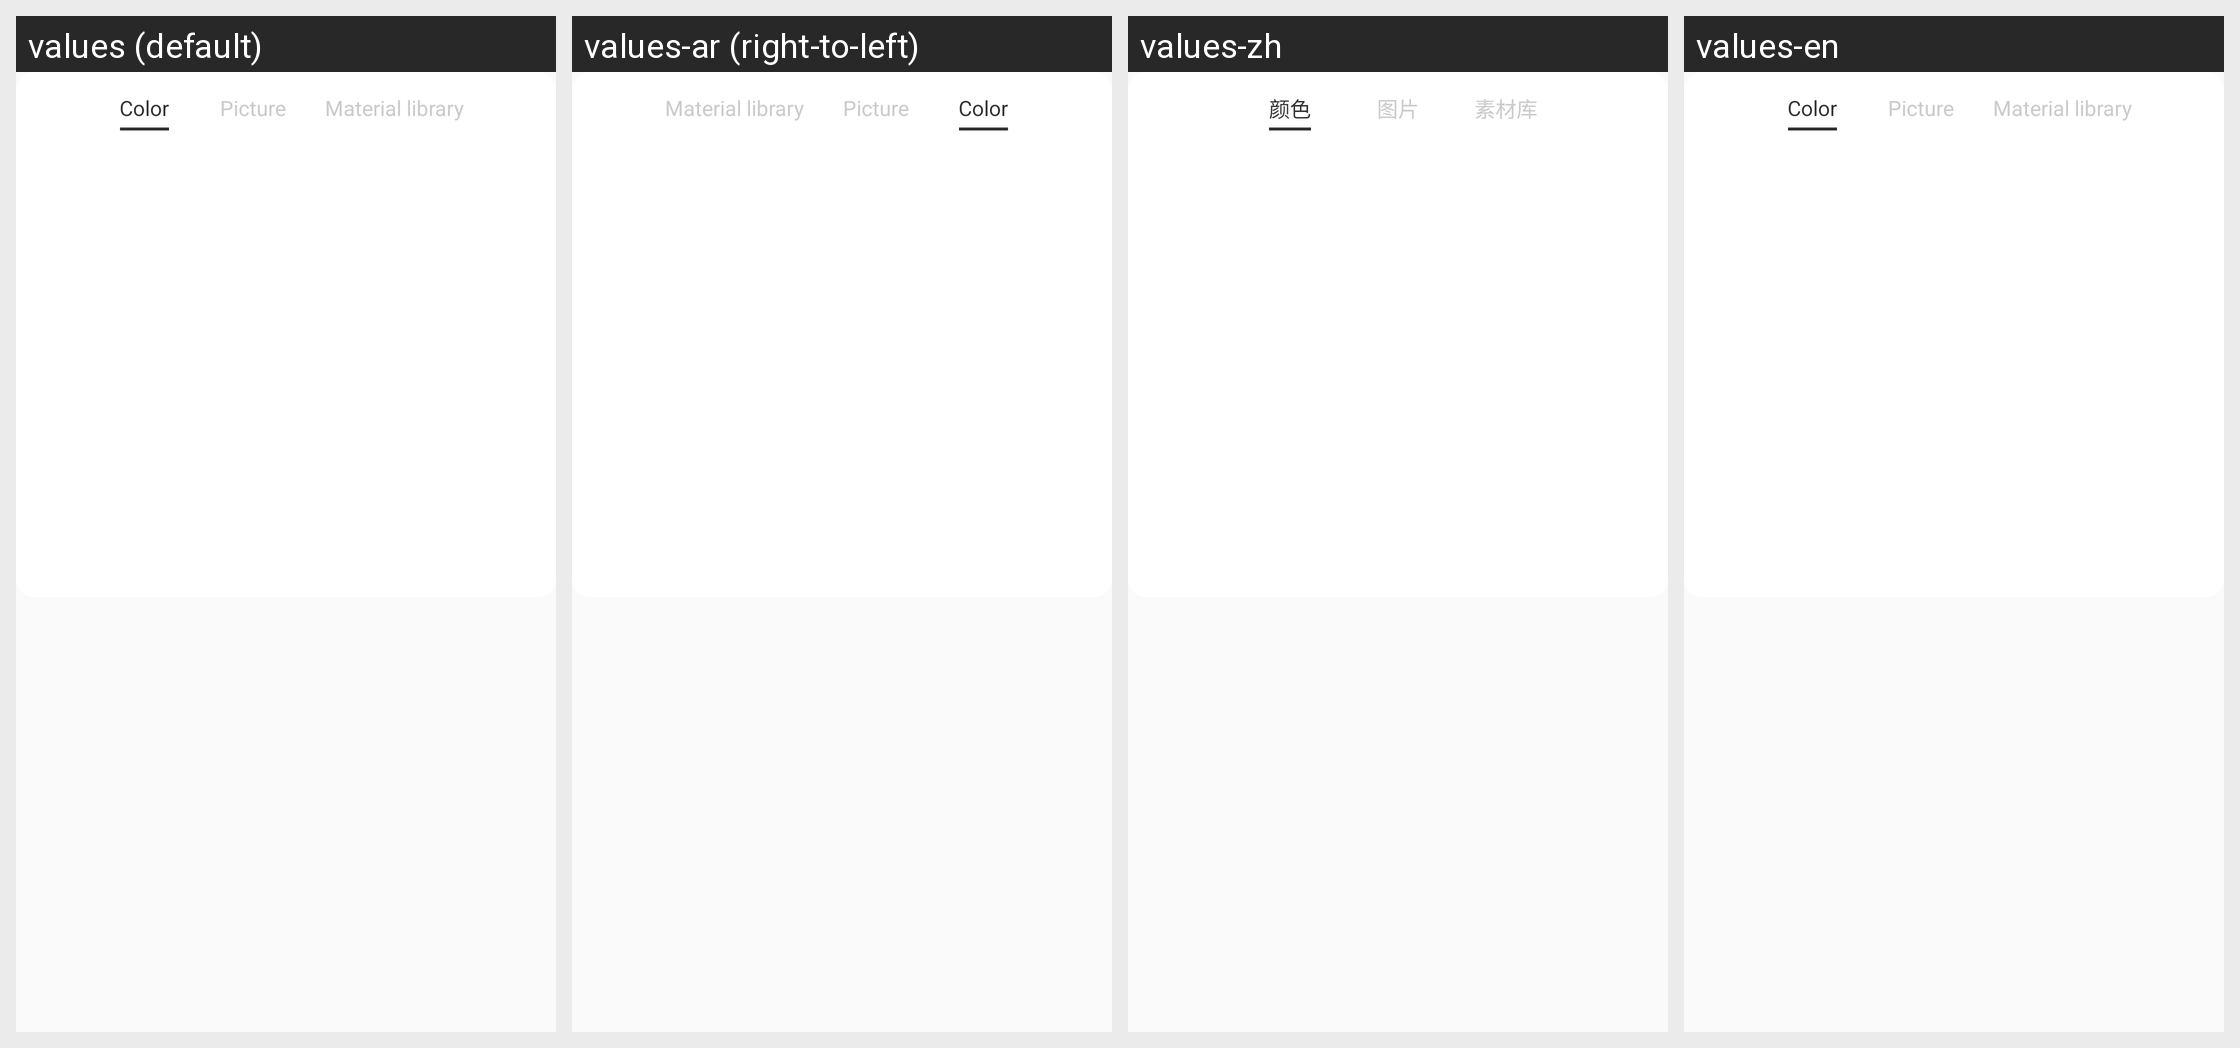

Locale-by-locale string values for the Android screen shown in this grid:
Android screen res/layout/dialog_model_main_set_bg_item.xml rendered under 4 locales, left to right: values (default), values-ar (right-to-left), values-zh, values-en. Device: Nexus 5 (rendered at 1080×1920; each locale shown at half size, 540×960, under a caption strip naming it); theme AppTheme.
Other locales in the repository, not shown: values-ca, values-cs, values-de, values-fr, values-hi, values-it, values-iw, values-ja, values-pt, values-ru, values-zh-rHK.
Strings drawn on this screen, with the default value and each locale's value (text and hints the layout hard-codes, and strings that could not be matched under every locale, appear in the picture but are not listed):

model_bg_color
  values: Color
  values-ar: Color  [not translated; the default value is used]
  values-zh: 颜色
  values-en: Color

model_bg_image
  values: Picture
  values-ar: Picture  [not translated; the default value is used]
  values-zh: 图片
  values-en: Picture

model_bg_library
  values: Material library
  values-ar: Material library  [not translated; the default value is used]
  values-zh: 素材库
  values-en: Material library
